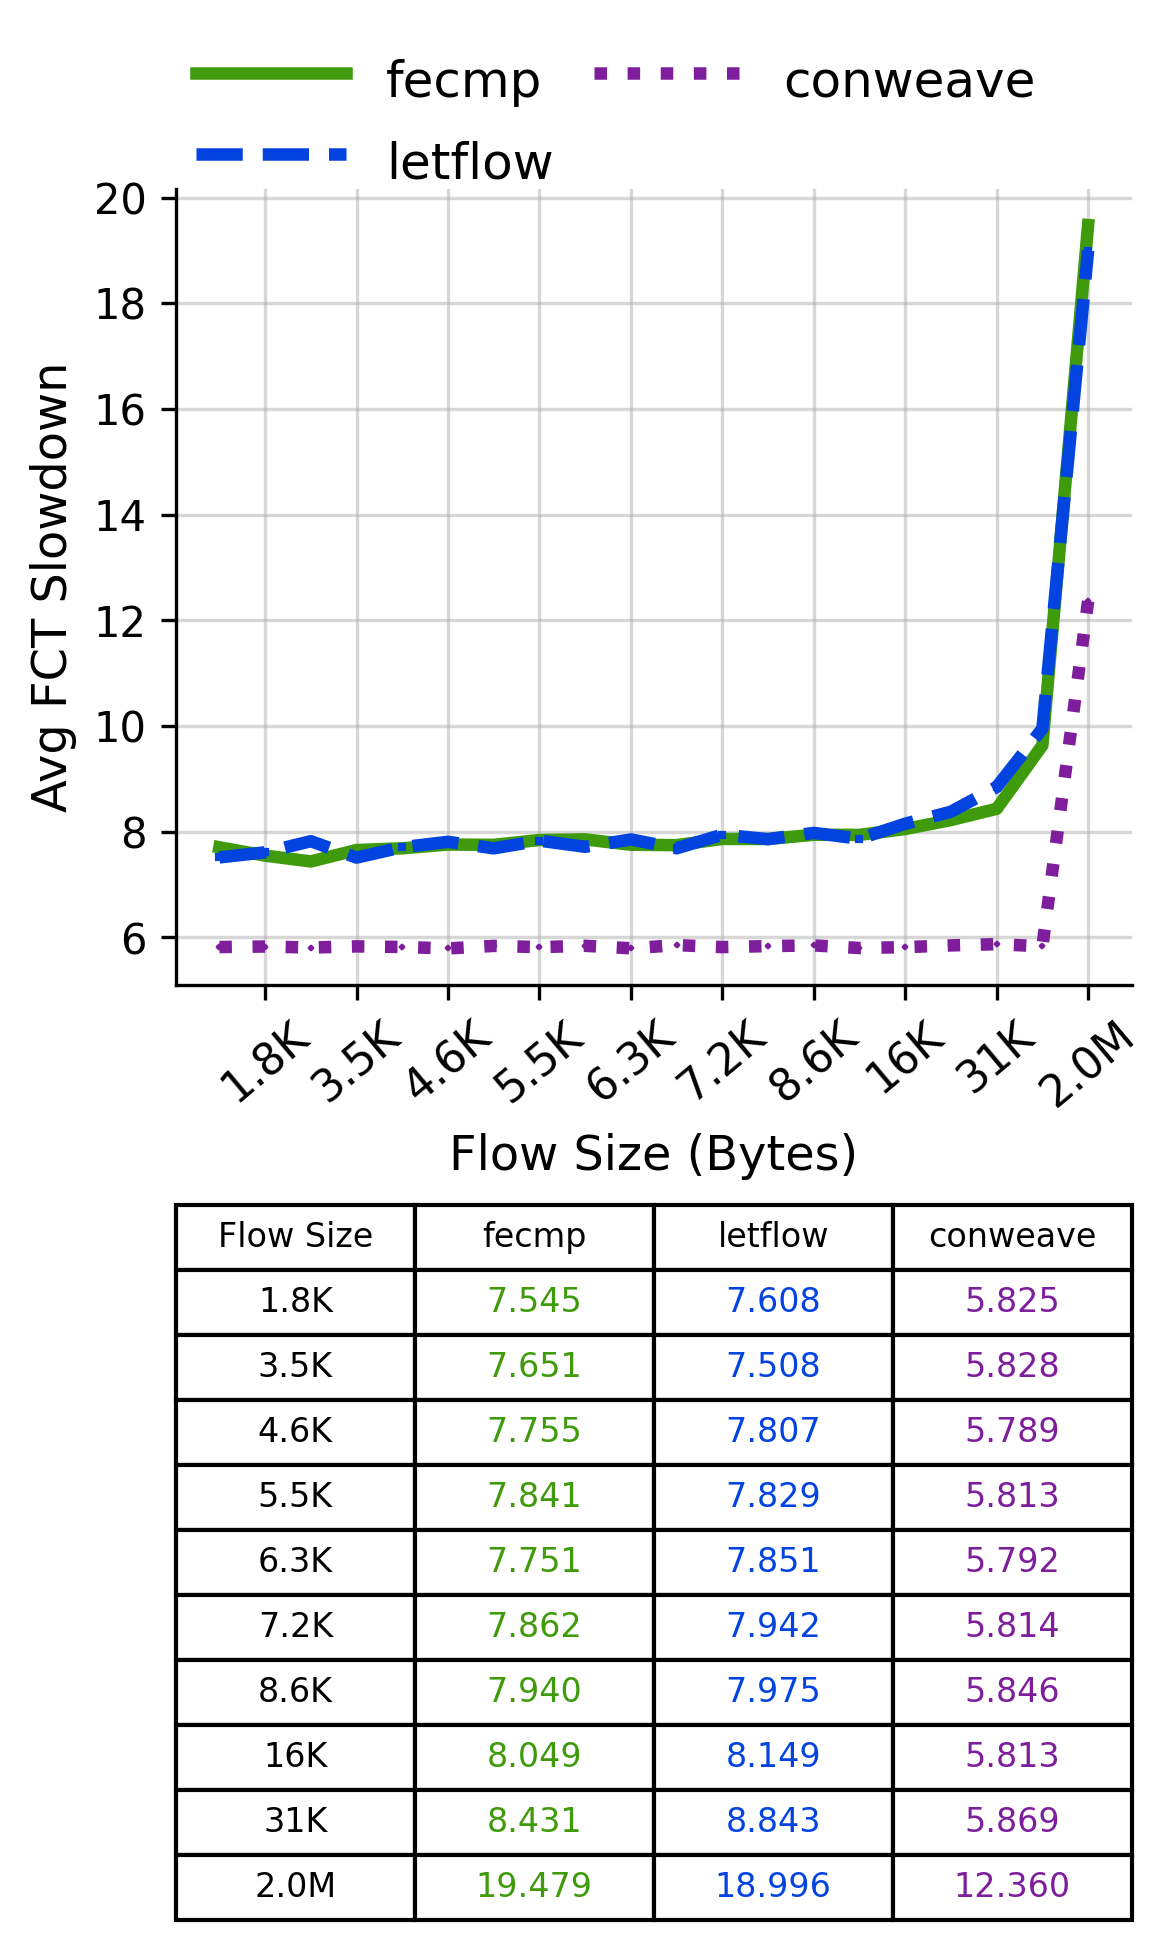

The data file committed next to this chart (first rows):
Flow Size, fecmp, letflow, conweave
1.8K, 7.545, 7.608, 5.825
3.5K, 7.651, 7.508, 5.828
4.6K, 7.755, 7.807, 5.789
5.5K, 7.841, 7.829, 5.813
6.3K, 7.751, 7.851, 5.792
7.2K, 7.862, 7.942, 5.814
8.6K, 7.94, 7.975, 5.846
16K, 8.049, 8.149, 5.813
31K, 8.431, 8.843, 5.869
2.0M, 19.48, 19, 12.36
